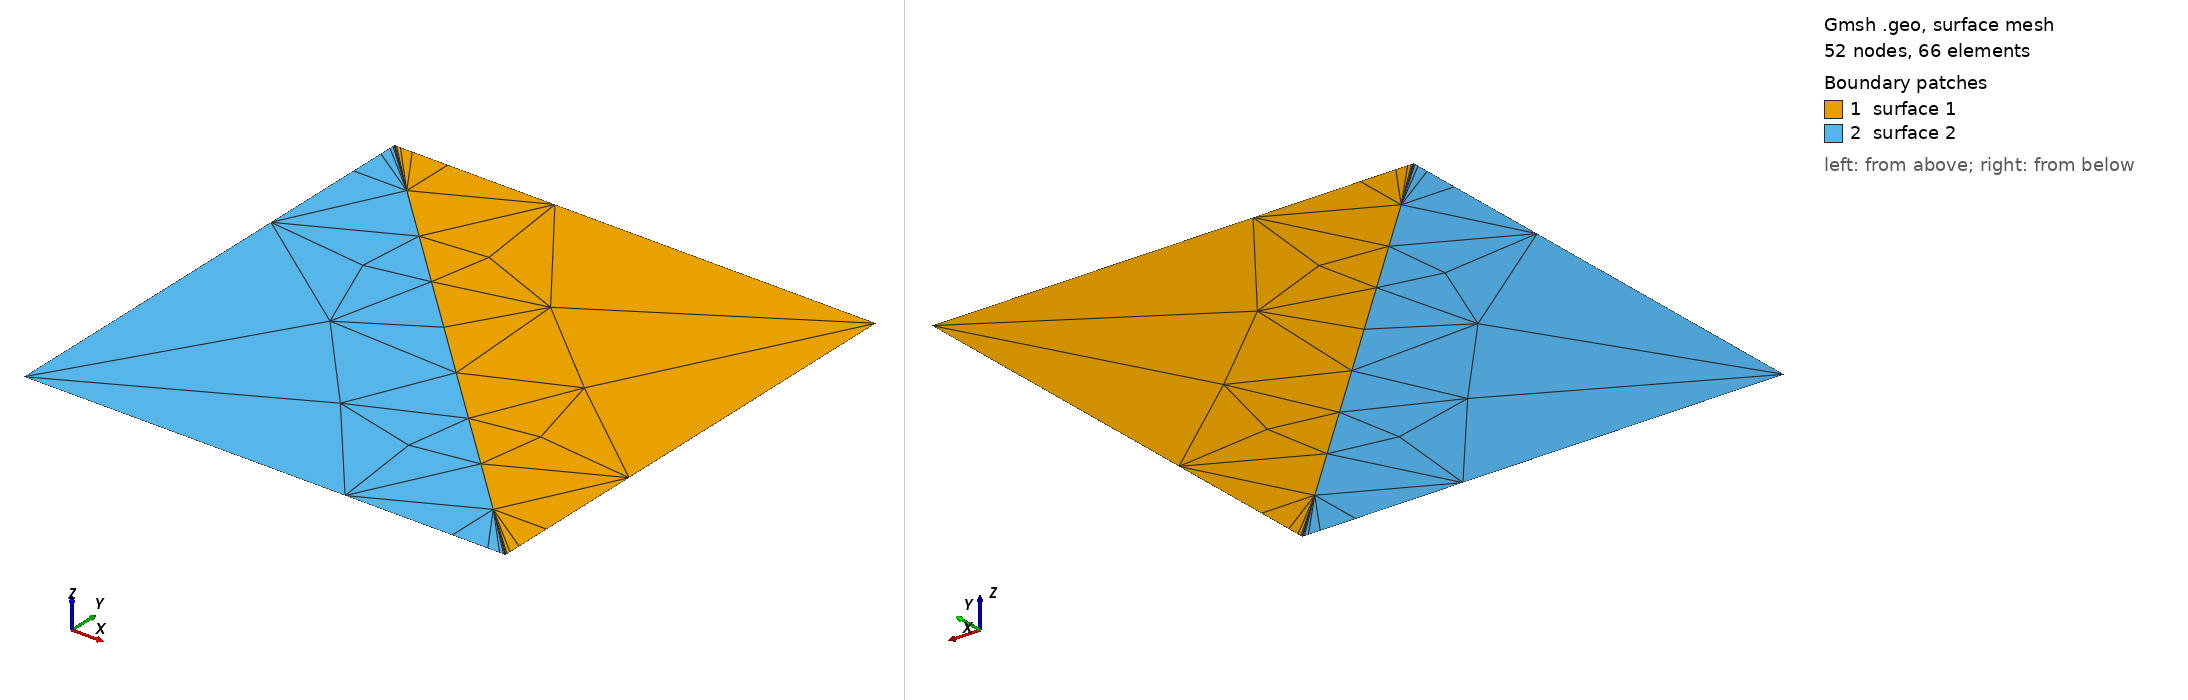

Gmsh geometry script, surface-meshed: 52 nodes, 66 surface elements. Boundary patches (legend numbers): 1 surface 1, 2 surface 2. Left view from above one corner, right view from below the opposite corner. The script declares no physical surfaces, so the legend lists its geometric surfaces. The drawing asked Gmsh for element sizes between 1% and 20% of the model's largest extent; the script's own settings can give other sizes.

=== task.geo (drawn) ===
// Gmsh project created on Thu Apr 13 15:11:37 2023
//+
Point(1) = {0, 0, 0, 1.0};
//+
Point(2) = {0, 1, 0, 1.0};
//+
Point(3) = {1, 1, 0, 1.0};
//+
Point(4) = {1, 0, 0, 1.0};
//+
Line(1) = {2, 4};
//+
Line(2) = {4, 1};
//+
Line(3) = {2, 1};
//+
Line(4) = {2, 3};
//+
Line(5) = {4, 3};
//+
Curve Loop(1) = {1, 5, -4};
//+
Plane Surface(1) = {1};
//+
Curve Loop(2) = {3, -2, -1};
//+
Plane Surface(2) = {2};
//+
Transfinite Curve {1} = 10 Using Progression 1;
//+
Transfinite Curve {3, 2, 5, 4} = 10 Using Progression 3;
